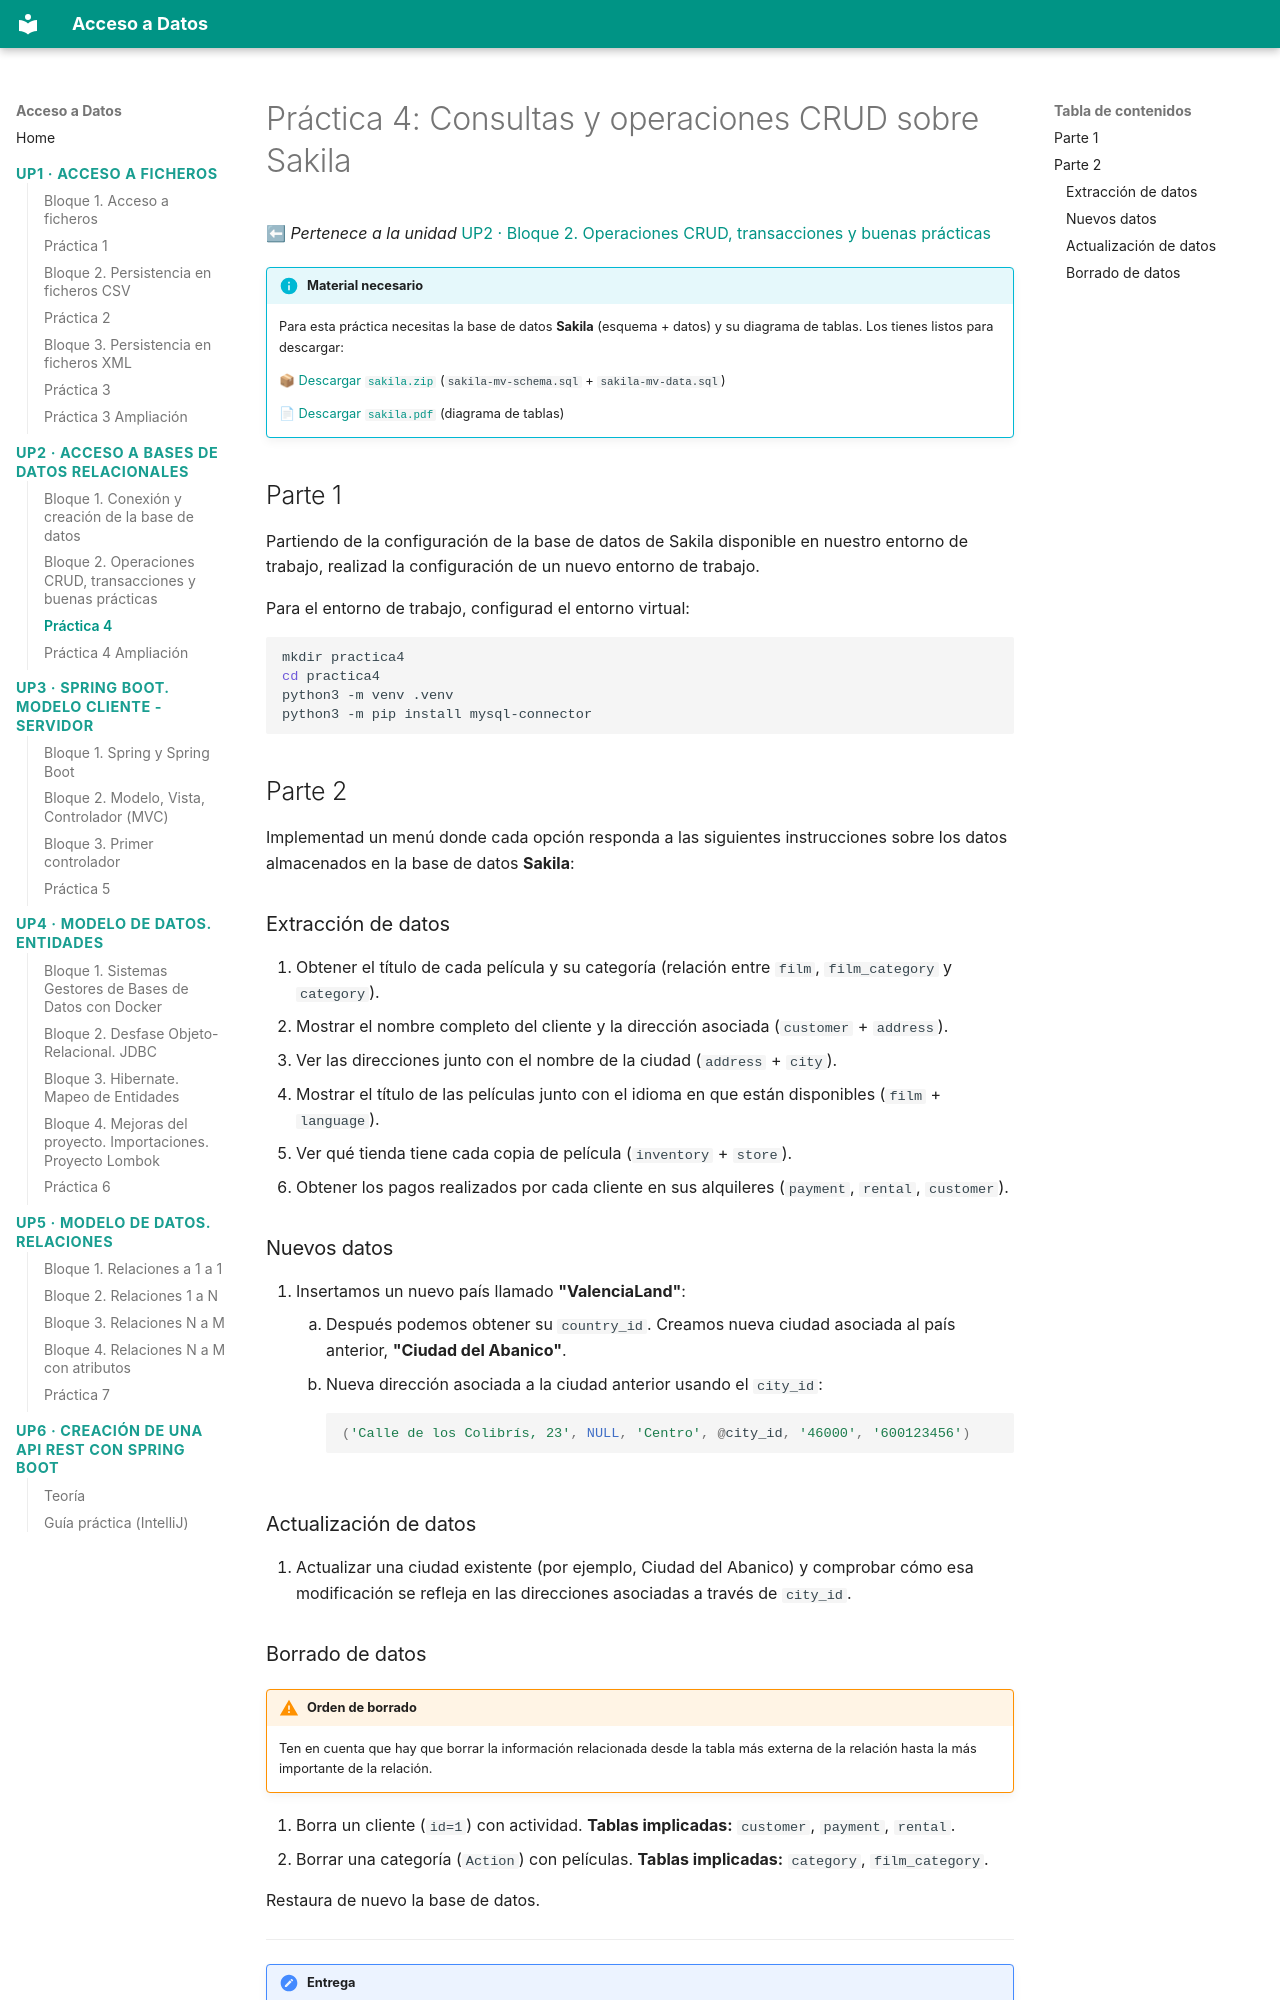

repository: buig/edu-add · page: practicas/practica-up2-4/index.html · generator: mkdocs

# Práctica 4: Consultas y operaciones CRUD sobre Sakila

⬅ *Pertenece a la unidad* [UP2 · Bloque 2. Operaciones CRUD, transacciones y buenas prácticas](../up2/bloque-2.md)

!!! info "Material necesario"
    Para esta práctica necesitas la base de datos **Sakila** (esquema + datos) y su diagrama de tablas. Los tienes listos para descargar:

    📦 [Descargar `sakila.zip`](../recursos/up2/sakila.zip) (`sakila-mv-schema.sql` + `sakila-mv-data.sql`)

    📄 [Descargar `sakila.pdf`](../recursos/up2/sakila.pdf) (diagrama de tablas)

## Parte 1

Partiendo de la configuración de la base de datos de Sakila disponible en nuestro entorno de trabajo, realizad la configuración de un nuevo entorno de trabajo.

Para el entorno de trabajo, configurad el entorno virtual:

```bash
mkdir practica4
cd practica4
python3 -m venv .venv
python3 -m pip install mysql-connector
```

## Parte 2

Implementad un menú donde cada opción responda a las siguientes instrucciones sobre los datos almacenados en la base de datos **Sakila**:

### Extracción de datos

1. Obtener el título de cada película y su categoría (relación entre `film`, `film_category` y `category`).
2. Mostrar el nombre completo del cliente y la dirección asociada (`customer` + `address`).
3. Ver las direcciones junto con el nombre de la ciudad (`address` + `city`).
4. Mostrar el título de las películas junto con el idioma en que están disponibles (`film` + `language`).
5. Ver qué tienda tiene cada copia de película (`inventory` + `store`).
6. Obtener los pagos realizados por cada cliente en sus alquileres (`payment`, `rental`, `customer`).

### Nuevos datos

7. Insertamos un nuevo país llamado **"ValenciaLand"**:
    1. Después podemos obtener su `country_id`. Creamos nueva ciudad asociada al país anterior, **"Ciudad del Abanico"**.
    2. Nueva dirección asociada a la ciudad anterior usando el `city_id`:

        ```sql
        ('Calle de los Colibrís, 23', NULL, 'Centro', @city_id, '46000', '600123456')
        ```

### Actualización de datos

8. Actualizar una ciudad existente (por ejemplo, Ciudad del Abanico) y comprobar cómo esa modificación se refleja en las direcciones asociadas a través de `city_id`.
